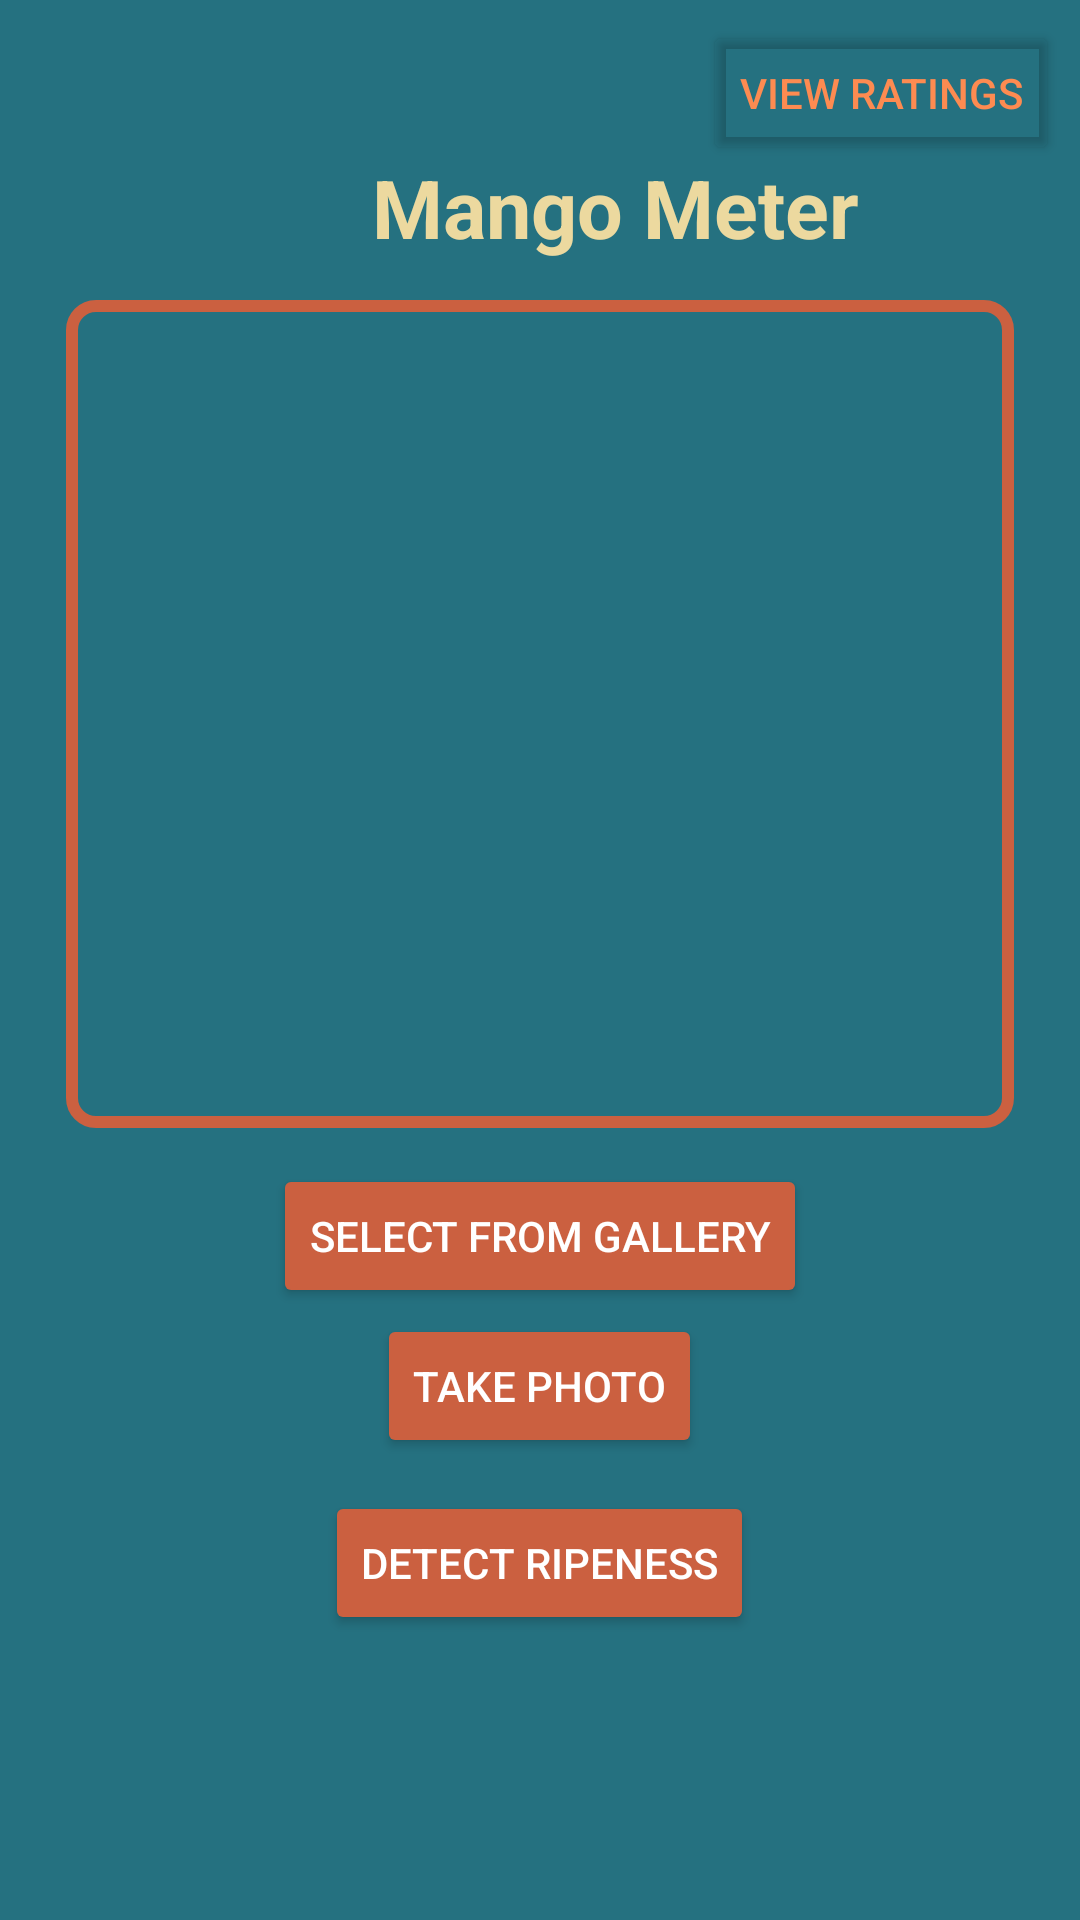

The Android layout XML behind this screen, and the referenced resources:
<!-- AndroidManifest.xml: application theme Theme.MangoSweetnessDetection -->
<!-- res/layout/activity_main.xml -->
<?xml version="1.0" encoding="utf-8"?>
<RelativeLayout xmlns:android="http://schemas.android.com/apk/res/android"
    xmlns:app="http://schemas.android.com/apk/res-auto"
    android:layout_width="match_parent"
    android:layout_height="match_parent"
    android:background="@color/a4">

    

    

    <TextView
        android:id="@+id/textView3"
        android:layout_width="wrap_content"
        android:layout_height="wrap_content"
        android:layout_alignParentStart="true"
        android:layout_alignParentTop="true"
        android:layout_centerHorizontal="true"
        android:layout_marginStart="124dp"
        android:layout_marginTop="51dp"
        android:shadowColor="@color/white"
        android:text="Mango Meter"
        android:textAlignment="center"
        android:textColor="@color/p2"
        android:textSize="27sp"
        android:textStyle="bold" />

    <ImageView
        android:id="@+id/imageView"
        android:layout_width="316dp"
        android:layout_height="276dp"
        android:layout_below="@+id/textView3"
        android:layout_centerHorizontal="true"
        android:layout_marginTop="13dp"
        android:background="@drawable/border_img"
        android:scaleType="fitCenter"
        app:srcCompat="@drawable/mangoripelogo" />

    <Button
        android:id="@+id/buttonSelectFromGallery"
        android:layout_width="wrap_content"
        android:layout_height="wrap_content"
        android:layout_below="@id/imageView"
        android:layout_centerHorizontal="true"
        android:layout_marginTop="12dp"
        android:backgroundTint="@color/a1"
        android:text="Select from Gallery"
        android:textColor="@color/white"
        app:icon="@drawable/gallery_icon"
        app:iconTint="#FFFFFF" />

    

    <Button
        android:id="@+id/buttonTakePhoto"
        android:layout_width="wrap_content"
        android:layout_height="wrap_content"
        android:layout_below="@+id/buttonSelectFromGallery"
        android:layout_centerHorizontal="true"
        android:layout_marginTop="2dp"
        android:backgroundTint="@color/a1"
        android:text="Take Photo"
        android:textColor="@color/white"
        app:icon="@drawable/camera_icon"
        app:iconTint="#FFFFFF" />

    <Button
        android:id="@+id/buttonDetect"
        android:layout_width="wrap_content"
        android:layout_height="wrap_content"
        android:layout_below="@+id/buttonTakePhoto"
        android:layout_centerHorizontal="true"
        android:layout_marginTop="11dp"
        android:backgroundTint="@color/a1"
        android:text="Detect Ripeness"
        android:textColor="@color/white"
        app:icon="@drawable/scan_icon"
        app:iconTint="#FFFFFF" />

    <TextView
        android:id="@+id/outputTxt"
        android:layout_width="378dp"
        android:layout_height="162dp"
        android:layout_below="@+id/buttonDetect"
        android:layout_alignParentBottom="true"
        android:layout_centerHorizontal="true"
        android:layout_marginTop="4dp"
        android:layout_marginBottom="17dp"
        android:background="@drawable/border"
        android:text="Output will be shown here"
        android:textColor="@color/black"
        android:textSize="20sp"
        android:visibility="invisible" />

    <Button
        android:id="@+id/gotoRatings"
        android:layout_width="wrap_content"
        android:layout_height="wrap_content"
        android:layout_alignParentTop="true"
        android:layout_alignParentEnd="true"
        android:layout_marginTop="7dp"
        android:layout_marginEnd="7dp"
        android:backgroundTint="#002D412D"
        android:text="View Ratings"
        android:textColor="@color/a2" />

    <TextView
        android:id="@+id/greetings"
        android:layout_width="wrap_content"
        android:layout_height="wrap_content"
        android:layout_alignParentStart="true"
        android:layout_alignParentTop="true"
        android:layout_marginStart="11dp"
        android:layout_marginTop="23dp"
        android:textColor="@color/a2"
        android:textSize="16sp" />

</RelativeLayout>
<!-- resources referenced by this layout -->
<resources>
  <color name="a1">#CB6040</color>
  <color name="a2">#FD8B51</color>
  <color name="a4">#257180</color>
  <color name="black">#FF000000</color>
  <color name="p2">#ECD99F</color>
  <color name="white">#FFFFFFFF</color>
  <!-- drawable border (drawable) -->
  <?xml version="1.0" encoding="utf-8"?>
  <shape xmlns:android="http://schemas.android.com/apk/res/android"
      android:shape="rectangle">
  
      
      <stroke
          android:width="4dp"
          android:color="@color/a1" /> 
  
      
      <corners
          android:radius="8dp" /> 
  
      
      <padding
          android:left="4dp"
          android:top="4dp"
          android:right="4dp"
          android:bottom="4dp" />
  
      
      <solid android:color="@color/a3" /> 
  </shape>
  <!-- drawable border_img (drawable) -->
  <?xml version="1.0" encoding="utf-8"?>
  <shape xmlns:android="http://schemas.android.com/apk/res/android"
      android:shape="rectangle">
  
      
      <stroke
          android:width="4dp"
          android:color="@color/a1" /> 
  
      
      <corners
          android:radius="8dp" /> 
  
      
      <padding
          android:left="4dp"
          android:top="4dp"
          android:right="4dp"
          android:bottom="4dp" />
  
      
      <solid android:color="@color/a3_light" /> 
  </shape>
  <!-- drawable gallery_icon: png bitmap (drawable, 11921 bytes) -->
  <style name="Theme.MangoSweetnessDetection" parent="Base.Theme.MangoSweetnessDetection" />
  <color name="a3">#F2E5BF</color>
  <style name="Base.Theme.MangoSweetnessDetection" parent="Theme.Material3.DayNight.NoActionBar">
          
          
      </style>
</resources>
